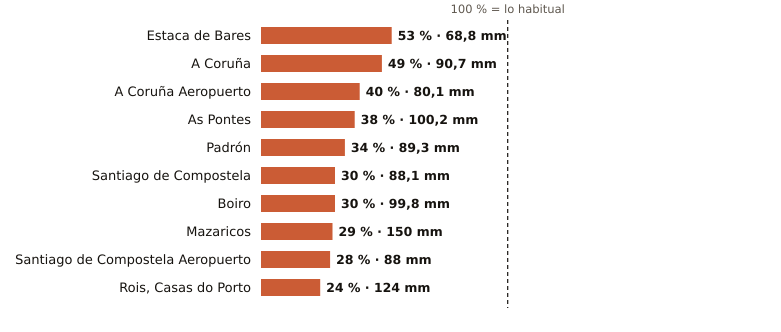

The table this chart was drawn from, first rows:
estacion, provincia, indicativo, mm_otono, referencia_mm, pct, periodo_referencia, hasta, hora
Estaca de Bares, A Coruña, 1351, 68.8, 130.6, 53, 1995-2025, 2026-11-01, 20
A Coruña, A Coruña, 1387, 90.7, 183.7, 49, 1991-2020, 2026-11-01, 20
A Coruña Aeropuerto, A Coruña, 1387E, 80.1, 198.6, 40, 1991-2020, 2026-11-01, 20
As Pontes, A Coruña, 1363X, 100.2, 266.0, 38, 2009-2025, 2026-11-01, 18
Padrón, A Coruña, 1473A, 89.3, 265.4, 34, 1997-2025, 2026-11-01, 20
Santiago de Compostela, A Coruña, 1475X, 88.1, 289.9, 30, 1991-2020, 2026-11-01, 20
Boiro, A Coruña, 1442U, 99.8, 329.2, 30, 1991-2020, 2026-11-01, 18
Mazaricos, A Coruña, 1406X, 150.0, 514.1, 29, 2007-2025, 2026-11-01, 19
Santiago de Compostela Aeropuerto, A Coruña, 1428, 88.0, 309.1, 28, 1991-2020, 2026-11-01, 20
Rois, Casas do Porto, A Coruña, 1476R, 124.0, 525.7, 24, 1991-2020, 2026-11-01, 18
